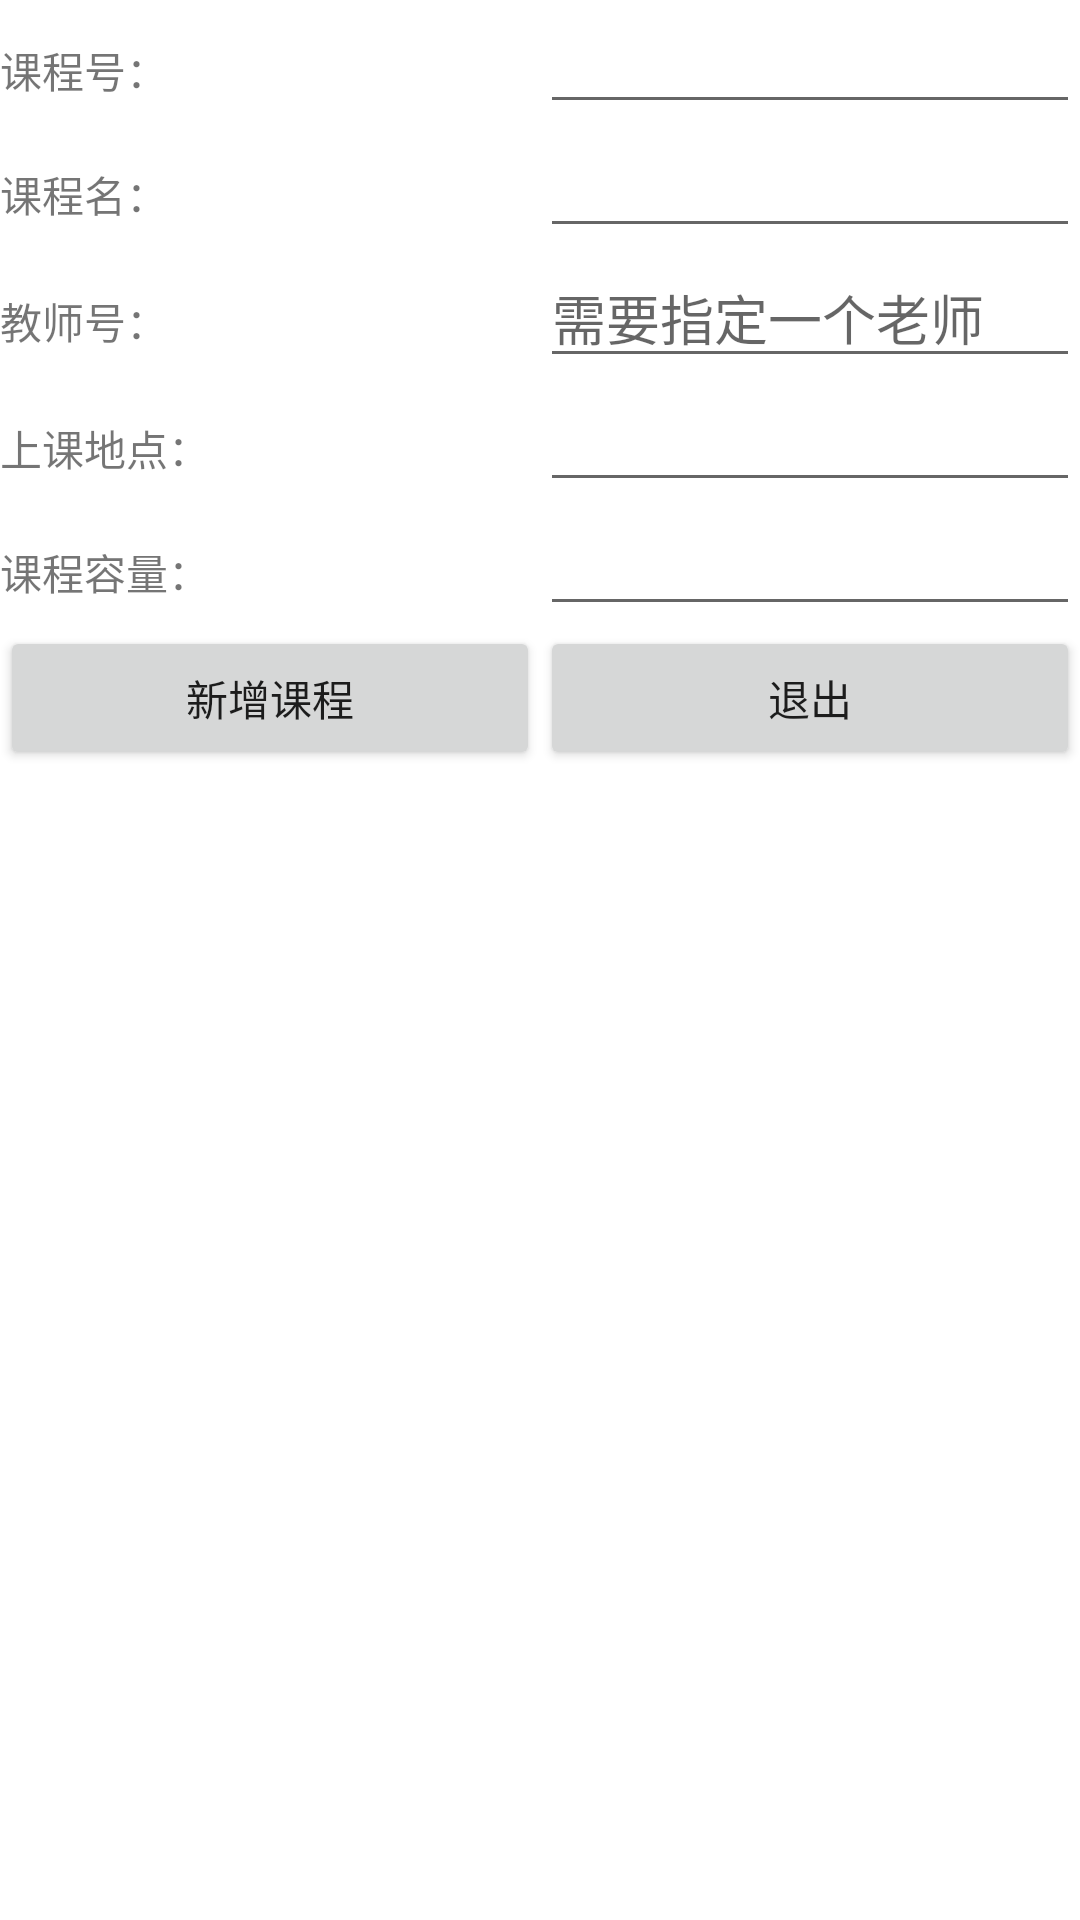

Produce the Android XML layout that renders to this screen, including the resource entries it uses.
<!-- AndroidManifest.xml: application theme Theme.CourseSelectionDemo -->
<!-- res/layout/activity_add_course.xml -->
<?xml version="1.0" encoding="utf-8"?>
<layout>
    <LinearLayout xmlns:android="http://schemas.android.com/apk/res/android"
        xmlns:app="http://schemas.android.com/apk/res-auto"
        xmlns:tools="http://schemas.android.com/tools"
        android:layout_width="match_parent"
        android:layout_height="match_parent"
        android:orientation="vertical"
        tools:context=".ui.admin.AddCourseActivity">
        <LinearLayout
            android:layout_width="match_parent"
            android:layout_height="wrap_content"
            android:orientation="horizontal">
            <TextView
                android:layout_width="0dp"
                android:layout_height="wrap_content"
                android:layout_weight="1"
                android:text="课程号："/>
            <EditText
                android:id="@+id/course_id3"
                android:layout_width="0dp"
                android:layout_height="wrap_content"
                android:layout_weight="1" />
        </LinearLayout>
        <LinearLayout
            android:layout_width="match_parent"
            android:layout_height="wrap_content"
            android:orientation="horizontal">
            <TextView
                android:layout_width="0dp"
                android:layout_height="wrap_content"
                android:layout_weight="1"
                android:text="课程名："/>
            <EditText
                android:id="@+id/course_name3"
                android:layout_width="0dp"
                android:layout_height="wrap_content"
                android:layout_weight="1"/>
        </LinearLayout>
        <LinearLayout
            android:layout_width="match_parent"
            android:layout_height="wrap_content"
            android:orientation="horizontal">

            <TextView
                android:layout_width="0dp"
                android:layout_height="wrap_content"
                android:layout_weight="1"
                android:text="教师号："/>
            <EditText
                android:id="@+id/teacher_id3"
                android:layout_width="0dp"
                android:layout_height="wrap_content"
                android:layout_weight="1"
                android:hint="需要指定一个老师"/>
        </LinearLayout>

        <LinearLayout
            android:layout_width="match_parent"
            android:layout_height="wrap_content"
            android:orientation="horizontal">
            <TextView
                android:layout_width="0dp"
                android:layout_height="wrap_content"
                android:layout_weight="1"
                android:text="上课地点："/>
            <EditText
                android:id="@+id/address3"
                android:layout_width="0dp"
                android:layout_height="wrap_content"
                android:layout_weight="1"/>
        </LinearLayout>
        <LinearLayout
            android:layout_width="match_parent"
            android:layout_height="wrap_content"
            android:orientation="horizontal">
            <TextView
                android:layout_width="0dp"
                android:layout_height="wrap_content"
                android:layout_weight="1"
                android:text="课程容量："/>
            <EditText
                android:id="@+id/max_num3"
                android:layout_width="0dp"
                android:layout_height="wrap_content"
                android:layout_weight="1"/>
        </LinearLayout>

        <LinearLayout
            android:layout_width="match_parent"
            android:layout_height="wrap_content"
            android:orientation="horizontal">
            <Button
                android:id="@+id/add_course3"
                android:layout_width="0dp"
                android:layout_height="wrap_content"
                android:layout_weight="1"
                android:text="新增课程"/>
            <Button
                android:id="@+id/cancel3"
                android:layout_width="0dp"
                android:layout_height="wrap_content"
                android:layout_weight="1"
                android:text="退出"/>
        </LinearLayout>

    </LinearLayout>
</layout>
<!-- resources referenced by this layout -->
<resources>
  <style name="Theme.CourseSelectionDemo" parent="Theme.MaterialComponents.DayNight.DarkActionBar">
          
          <item name="colorPrimary">@color/purple_500</item>
          <item name="colorPrimaryVariant">@color/purple_700</item>
          <item name="colorOnPrimary">@color/white</item>
          
          <item name="colorSecondary">@color/teal_200</item>
          <item name="colorSecondaryVariant">@color/teal_700</item>
          <item name="colorOnSecondary">@color/black</item>
          
          <item name="android:statusBarColor" tools:targetApi="l">?attr/colorPrimaryVariant</item>
          
      </style>
  <!-- not gathered from this repository: default colours our renderer supplied (Android Studio template values) -->
  <color name="purple_500">#FF6200EE</color>
  <color name="purple_700">#FF3700B3</color>
  <color name="teal_200">#FF03DAC5</color>
  <color name="teal_700">#FF018786</color>
  <color name="black">#FF000000</color>
  <color name="white">#FFFFFFFF</color>
</resources>
